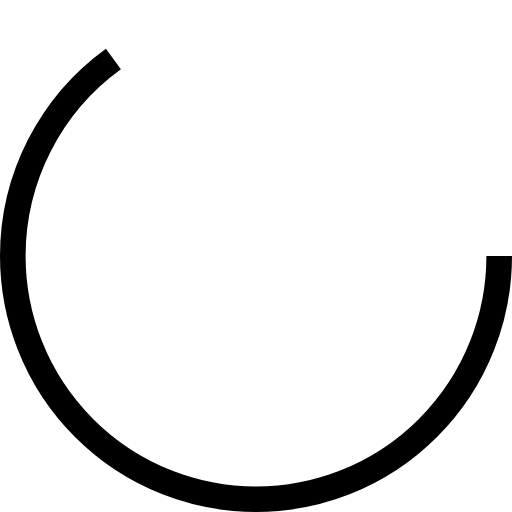
t = 0.00 s
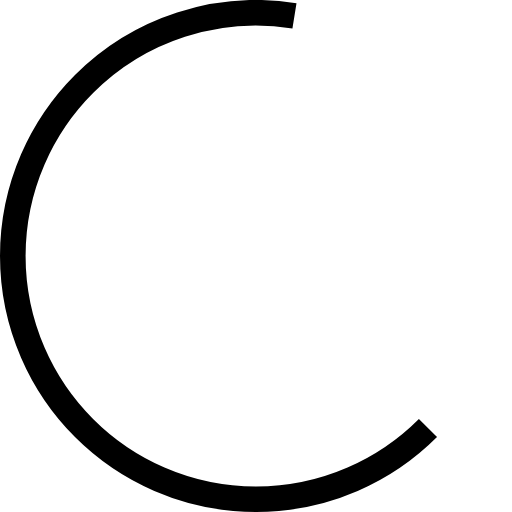
t = 0.13 s
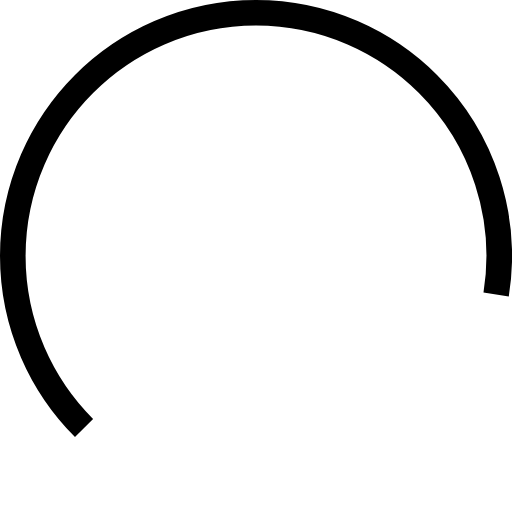
t = 0.38 s
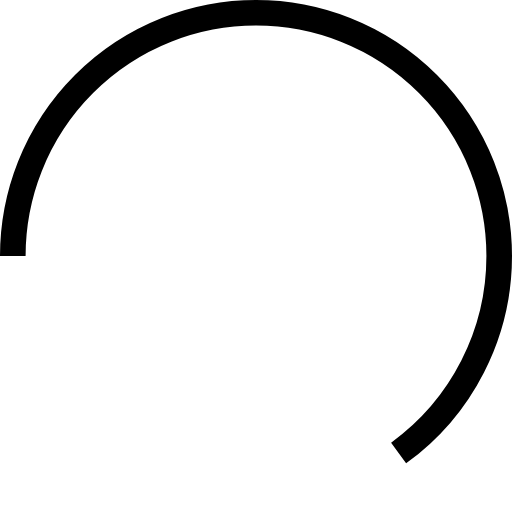
t = 0.50 s
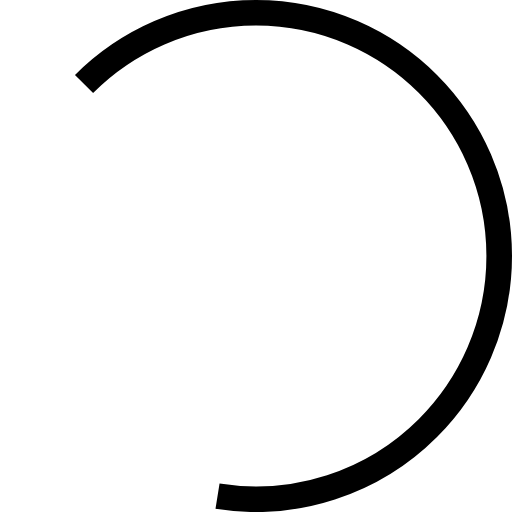
t = 0.63 s
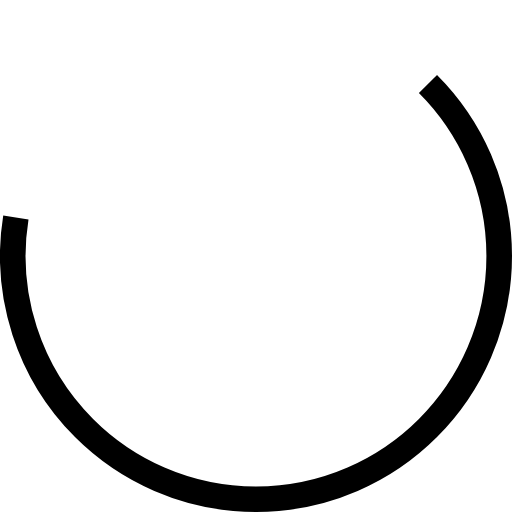
t = 0.88 s

The animated SVG that drew these frames (rendered in a browser with its animation timeline set to each time). Animation: 1 SMIL element (animateTransform=1); one cycle of 1.00 s, repeats indefinitely.

<?xml version="1.0" encoding="utf-8"?><svg width='188px' height='188px' xmlns="http://www.w3.org/2000/svg" viewBox="0 0 100 100" preserveAspectRatio="xMidYMid" class="uil-ring"><rect x="0" y="0" width="100" height="100" fill="none" class="bk"></rect><circle cx="50" cy="50" r="47.5" stroke-dasharray="193.99334635916975 104.45795573186061" stroke="#000000" fill="none" stroke-width="5"><animateTransform attributeName="transform" type="rotate" values="0 50 50;180 50 50;360 50 50;" keyTimes="0;0.5;1" dur="1s" repeatCount="indefinite" begin="0s"></animateTransform></circle></svg>
